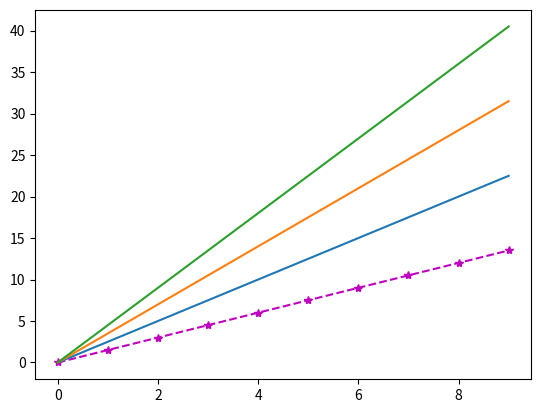

This chart was generated by the following Python code:
#                    本节课主要内容如下简单描述:plot函数
import matplotlib.pyplot as plt
import numpy as np
# 只要记住他有那几个参数就可以了 x,y,format_string,**kwargs
# 1.绘制多条曲线 还可以进行曲线颜色的选择:可以用来选择曲线颜色啥样的
#                曲线风格的选择:可以用来选择曲线啥样的 绘制实现 破折线 点划线 虚线啥的
#                曲线标记风格:可以用来标记每个曲线上的点画成啥样子的
#                (为了区别风格 尽量曲线的改变风格)
a=np.arange(10)
plt.plot(a,a*1.5,'m--*',a,a*2.5,a,a*3.5,a,a*4.5)
plt.show()
# 真他妈牛逼 啥都能画,啥样的都能画,你想要啥样的我就画啥样的
